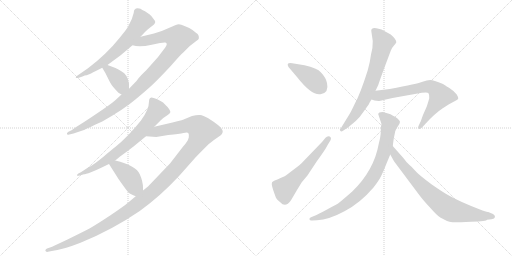
t = 0.00 s
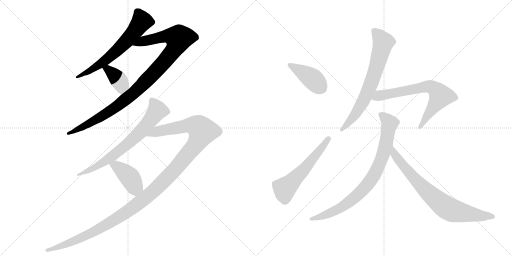
t = 1.98 s
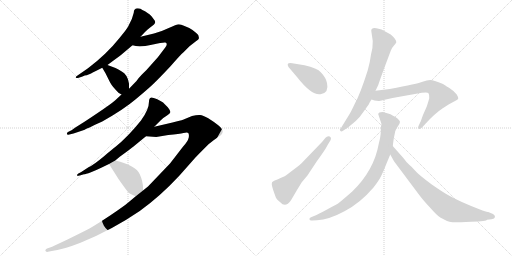
t = 3.96 s
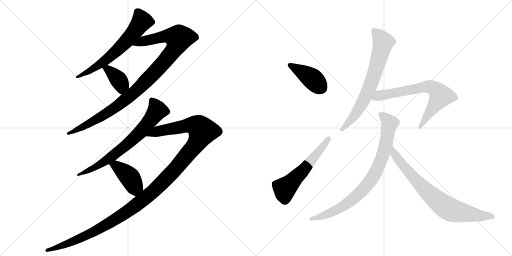
t = 5.93 s
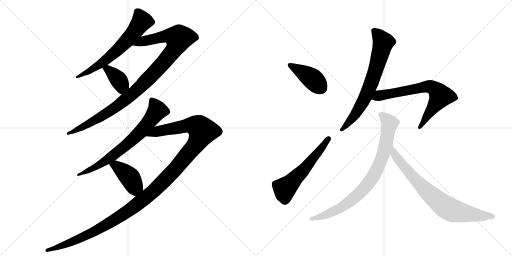
t = 7.91 s
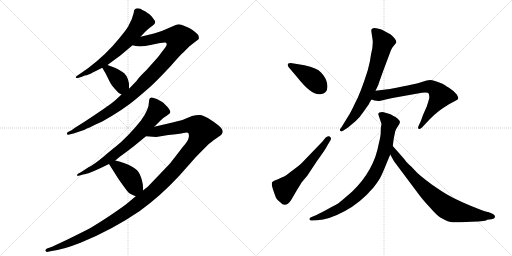
t = 9.89 s

The animated SVG that drew these frames (rendered in a browser with its animation timeline set to each time). Animation: 12 CSS @keyframes rules; one cycle of 9.89 s.

<svg version="1.1" viewBox="0 0 2048 1024" xmlns="http://www.w3.org/2000/svg">
  <g stroke="lightgray" stroke-dasharray="1,1" stroke-width="1" transform="scale(4, 4)">
    <line x1="0" y1="0" x2="256" y2="256"></line>
    <line x1="256" y1="0" x2="0" y2="256"></line>
    <line x1="128" y1="0" x2="128" y2="256"></line>
    <line x1="0" y1="128" x2="256" y2="128"></line>
    <line x1="256" y1="0" x2="512" y2="256"></line>
    <line x1="512" y1="0" x2="256" y2="256"></line>
    <line x1="384" y1="0" x2="384" y2="256"></line>
    <line x1="256" y1="128" x2="512" y2="128"></line>
  </g>
<g transform="scale(1, -1) translate(0, -850)">
   <style type="text/css">
    @keyframes keyframes0 {
      from {
       stroke: black;
       stroke-dashoffset: 644;
       stroke-width: 128;
       }
       68% {
       animation-timing-function: step-end;
       stroke: black;
       stroke-dashoffset: 0;
       stroke-width: 128;
       }
       to {
       stroke: black;
       stroke-width: 1024;
       }
       }
       #make-me-a-hanzi-animation-0 {
         animation: keyframes0 0.774089s both;
         animation-delay: 0.000000s;
         animation-timing-function: linear;
       }
    @keyframes keyframes1 {
      from {
       stroke: black;
       stroke-dashoffset: 1035;
       stroke-width: 128;
       }
       77% {
       animation-timing-function: step-end;
       stroke: black;
       stroke-dashoffset: 0;
       stroke-width: 128;
       }
       to {
       stroke: black;
       stroke-width: 1024;
       }
       }
       #make-me-a-hanzi-animation-1 {
         animation: keyframes1 1.092285s both;
         animation-delay: 0.774089s;
         animation-timing-function: linear;
       }
    @keyframes keyframes2 {
      from {
       stroke: black;
       stroke-dashoffset: 381;
       stroke-width: 128;
       }
       55% {
       animation-timing-function: step-end;
       stroke: black;
       stroke-dashoffset: 0;
       stroke-width: 128;
       }
       to {
       stroke: black;
       stroke-width: 1024;
       }
       }
       #make-me-a-hanzi-animation-2 {
         animation: keyframes2 0.560059s both;
         animation-delay: 1.866374s;
         animation-timing-function: linear;
       }
    @keyframes keyframes3 {
      from {
       stroke: black;
       stroke-dashoffset: 718;
       stroke-width: 128;
       }
       70% {
       animation-timing-function: step-end;
       stroke: black;
       stroke-dashoffset: 0;
       stroke-width: 128;
       }
       to {
       stroke: black;
       stroke-width: 1024;
       }
       }
       #make-me-a-hanzi-animation-3 {
         animation: keyframes3 0.834310s both;
         animation-delay: 2.426432s;
         animation-timing-function: linear;
       }
    @keyframes keyframes4 {
      from {
       stroke: black;
       stroke-dashoffset: 1291;
       stroke-width: 128;
       }
       81% {
       animation-timing-function: step-end;
       stroke: black;
       stroke-dashoffset: 0;
       stroke-width: 128;
       }
       to {
       stroke: black;
       stroke-width: 1024;
       }
       }
       #make-me-a-hanzi-animation-4 {
         animation: keyframes4 1.300618s both;
         animation-delay: 3.260742s;
         animation-timing-function: linear;
       }
    @keyframes keyframes5 {
      from {
       stroke: black;
       stroke-dashoffset: 411;
       stroke-width: 128;
       }
       57% {
       animation-timing-function: step-end;
       stroke: black;
       stroke-dashoffset: 0;
       stroke-width: 128;
       }
       to {
       stroke: black;
       stroke-width: 1024;
       }
       }
       #make-me-a-hanzi-animation-5 {
         animation: keyframes5 0.584473s both;
         animation-delay: 4.561361s;
         animation-timing-function: linear;
       }
    @keyframes keyframes6 {
      from {
       stroke: black;
       stroke-dashoffset: 409;
       stroke-width: 128;
       }
       57% {
       animation-timing-function: step-end;
       stroke: black;
       stroke-dashoffset: 0;
       stroke-width: 128;
       }
       to {
       stroke: black;
       stroke-width: 1024;
       }
       }
       #make-me-a-hanzi-animation-6 {
         animation: keyframes6 0.582845s both;
         animation-delay: 5.145833s;
         animation-timing-function: linear;
       }
    @keyframes keyframes7 {
      from {
       stroke: black;
       stroke-dashoffset: 566;
       stroke-width: 128;
       }
       65% {
       animation-timing-function: step-end;
       stroke: black;
       stroke-dashoffset: 0;
       stroke-width: 128;
       }
       to {
       stroke: black;
       stroke-width: 1024;
       }
       }
       #make-me-a-hanzi-animation-7 {
         animation: keyframes7 0.710612s both;
         animation-delay: 5.728678s;
         animation-timing-function: linear;
       }
    @keyframes keyframes8 {
      from {
       stroke: black;
       stroke-dashoffset: 706;
       stroke-width: 128;
       }
       70% {
       animation-timing-function: step-end;
       stroke: black;
       stroke-dashoffset: 0;
       stroke-width: 128;
       }
       to {
       stroke: black;
       stroke-width: 1024;
       }
       }
       #make-me-a-hanzi-animation-8 {
         animation: keyframes8 0.824544s both;
         animation-delay: 6.439290s;
         animation-timing-function: linear;
       }
    @keyframes keyframes9 {
      from {
       stroke: black;
       stroke-dashoffset: 695;
       stroke-width: 128;
       }
       69% {
       animation-timing-function: step-end;
       stroke: black;
       stroke-dashoffset: 0;
       stroke-width: 128;
       }
       to {
       stroke: black;
       stroke-width: 1024;
       }
       }
       #make-me-a-hanzi-animation-9 {
         animation: keyframes9 0.815592s both;
         animation-delay: 7.263835s;
         animation-timing-function: linear;
       }
    @keyframes keyframes10 {
      from {
       stroke: black;
       stroke-dashoffset: 836;
       stroke-width: 128;
       }
       73% {
       animation-timing-function: step-end;
       stroke: black;
       stroke-dashoffset: 0;
       stroke-width: 128;
       }
       to {
       stroke: black;
       stroke-width: 1024;
       }
       }
       #make-me-a-hanzi-animation-10 {
         animation: keyframes10 0.930339s both;
         animation-delay: 8.079427s;
         animation-timing-function: linear;
       }
    @keyframes keyframes11 {
      from {
       stroke: black;
       stroke-dashoffset: 771;
       stroke-width: 128;
       }
       72% {
       animation-timing-function: step-end;
       stroke: black;
       stroke-dashoffset: 0;
       stroke-width: 128;
       }
       to {
       stroke: black;
       stroke-width: 1024;
       }
       }
       #make-me-a-hanzi-animation-11 {
         animation: keyframes11 0.877441s both;
         animation-delay: 9.009766s;
         animation-timing-function: linear;
       }
</style>
<path d="M 551 817 Q 535 817 535 799 Q 530 776 516 751 Q 512 739 478 698 Q 427 634 352 577 L 310 548 Q 302 543 303 540 Q 306 536 315 539 L 330 544 Q 340 549 345.5 549 Q 351 549 409 579 L 430 590 L 450 605 Q 479 626 491 636 L 530 669 L 562 703 L 580 722 Q 590 733 598 738 L 616 752 Q 616 753 618 755 Q 625 762 615 773 Q 605 788 599 792 L 580 805 Q 568 811 562 815 L 551 817 Z" fill="lightgray"></path> 
<path d="M 486 472 L 460 448 Q 444 434 392 399 Q 340 364 330 358 L 303 341 Q 293 335 288 330 L 272 322 Q 266 317 268 314 Q 269 310 273 311 L 294 316 L 336 330 Q 344 334 409 364 Q 496 413 544 454 Q 592 494 614 515 Q 635 535 682 585 Q 722 631 734 641 L 758 665 L 785 686 Q 794 692 795 695 Q 798 710 785 718 Q 780 722 770 730 Q 760 738 738 746 Q 724 753 715 753 Q 706 752 675 738 Q 644 723 616 716 L 562 703 C 533 696 500 674 530 669 Q 557 660 607 671 Q 656 682 661 680 Q 673 677 661 660 L 636 627 Q 630 619 585 569 Q 561 546 554 537 Q 547 527 545 525 L 516 495 L 486 472 Z" fill="lightgray"></path> 
<path d="M 409 579 L 422 557 L 441 519 Q 449 504 475 478 Q 481 475 486 472 C 512 457 516 465 516 495 L 516 516 L 515 518 Q 515 519 515 520 Q 509 552 487 564 Q 473 574 462 578 L 430 590 C 402 601 395 603 409 579 Z" fill="lightgray"></path> 
<path d="M 617 343 L 642 368 Q 656 382 668 388.5 Q 680 395 681 400 Q 683 403 677.5 412.5 Q 672 422 663 429 Q 652 442 642 446 L 629 453 Q 609 461 605 460 Q 596 458 596 444 Q 596 412 564 368 Q 511 302 461 262 Q 454 257 415 224.5 Q 376 192 354 181 L 325 162 L 312 155 Q 307 150 308 148 Q 310 146 315 147 L 336 153 Q 341 153 364 161.5 Q 387 170 407 180 L 436 194 L 461 208 L 479 223 Q 522 254 534 264 L 584 305 L 617 343 Z" fill="lightgray"></path> 
<path d="M 543 65 L 513 40 Q 497 26 442 -11 Q 386 -48 358 -64 Q 329 -79 270 -108 Q 211 -136 200 -140 L 188 -144 Q 178 -150 183 -155 Q 187 -159 192 -157 L 207 -154 Q 248 -150 322 -121 Q 448 -70 559 6 Q 640 64 718 148 L 780 218 Q 793 232 834 273 Q 856 291 873 302 Q 890 312 891 323 Q 891 334 873 349 Q 854 364 833 377 Q 812 389 800 390 Q 788 391 768 386 L 732 371 Q 724 368 690 360 L 617 343 C 588 336 554 307 584 305 L 625 302 L 673 310 Q 719 314 734 318 Q 749 322 753 318 Q 757 314 755 300 Q 752 285 731 262 L 680 196 L 592 104 L 572 88 L 543 65 Z" fill="lightgray"></path> 
<path d="M 436 194 L 474 134 Q 509 84 515 79 Q 521 74 543 65 C 571 53 572 58 572 88 L 572 99 Q 572 124 559 153 Q 544 188 461 208 C 432 215 421 218 436 194 Z" fill="lightgray"></path> 
<path d="M 1218 589 L 1169 597 Q 1143 601 1154 582 L 1188 542 Q 1247 467 1282 473 Q 1317 478 1308 518 Q 1304 539 1284 560 Q 1269 578 1218 589 Z" fill="lightgray"></path> 
<path d="M 1207 121 L 1229 147 L 1268 206 Q 1302 252 1311 271 L 1322 289 Q 1327 299 1319 304 Q 1310 308 1302 299 L 1288 282 L 1209 200 Q 1202 192 1171 169 Q 1140 145 1134 143 Q 1127 141 1120 137 Q 1112 132 1104 130 Q 1095 128 1092 124 Q 1082 121 1092 92 Q 1102 63 1105 57 Q 1108 51 1121 41 Q 1142 17 1164 49 L 1188 90 L 1207 121 Z" fill="lightgray"></path> 
<path d="M 1485 727 L 1491 686 Q 1492 661 1484 632 Q 1481 606 1471 569 Q 1441 474 1420 437 Q 1407 409 1399 395 L 1364 338 Q 1356 331 1361 327 Q 1365 322 1372 327 L 1392 340 L 1423 366 Q 1438 379 1454 403 L 1476 434 Q 1476 437 1486 452 L 1502 487 L 1513 510 Q 1517 523 1536 575 L 1563 647 Q 1568 660 1576 668 Q 1583 676 1585 680 Q 1587 691 1563 712 L 1526 732 Q 1485 747 1485 727 Z" fill="lightgray"></path> 
<path d="M 1486 452 L 1498 448 L 1515 446 Q 1518 446 1534 450 L 1570 458 L 1665 475 Q 1709 483 1714 477 Q 1718 471 1717 457 Q 1713 442 1707 424 L 1692 390 L 1683 365 L 1674 346 Q 1670 337 1675 335 Q 1680 332 1688 340 L 1702 355 Q 1739 396 1771 417 L 1796 433 L 1822 447 Q 1831 451 1833 456 Q 1834 460 1827 472 Q 1815 487 1796 499 Q 1776 511 1772 514 Q 1733 530 1721 530 Q 1708 530 1690 523 Q 1672 515 1559 494 L 1502 487 C 1472 483 1457 461 1486 452 Z" fill="lightgray"></path> 
<path d="M 1513 393 L 1526 354 L 1524 343 Q 1523 337 1523 322 Q 1523 306 1515 275 Q 1496 168 1409 84 Q 1377 56 1355 38 Q 1351 35 1310 13 Q 1268 -10 1256 -14 L 1242 -20 Q 1237 -21 1238 -28 Q 1239 -33 1249 -32 L 1268 -31 Q 1315 -29 1378 5 Q 1441 38 1494 100 Q 1518 131 1526 149 Q 1534 166 1546 196 L 1561 232 L 1571 266 L 1575 296 L 1581 325 Q 1585 336 1593 347 Q 1600 358 1600 363 Q 1599 367 1591 375 Q 1582 383 1572 387 Q 1562 395 1552 396 Q 1542 400 1531 402 Q 1513 402 1513 393 Z" fill="lightgray"></path> 
<path d="M 1561 232 L 1576 205 L 1674 74 Q 1690 52 1719 21 Q 1747 -11 1761 -20 L 1788 -34 Q 1797 -38 1810 -39 Q 1822 -40 1885 -37 Q 1948 -35 1948 -29 L 1966 -27 Q 1979 -25 1980 -18 Q 1981 -11 1972 -6 L 1953 2 Q 1951 2 1930 8 Q 1836 44 1790 71 Q 1772 81 1727 112 Q 1672 153 1660 168 Q 1648 182 1637 191 Q 1626 200 1616 215 L 1571 266 C 1551 288 1546 258 1561 232 Z" fill="lightgray"></path> 
      <clipPath id="make-me-a-hanzi-clip-0">
      <path d="M 551 817 Q 535 817 535 799 Q 530 776 516 751 Q 512 739 478 698 Q 427 634 352 577 L 310 548 Q 302 543 303 540 Q 306 536 315 539 L 330 544 Q 340 549 345.5 549 Q 351 549 409 579 L 430 590 L 450 605 Q 479 626 491 636 L 530 669 L 562 703 L 580 722 Q 590 733 598 738 L 616 752 Q 616 753 618 755 Q 625 762 615 773 Q 605 788 599 792 L 580 805 Q 568 811 562 815 L 551 817 Z" fill="lightgray"></path>
      </clipPath>
      <path clip-path="url(#make-me-a-hanzi-clip-0)" d="M 609 763 L 567 765 L 524 706 L 456 637 L 392 586 L 309 542 " fill="none" id="make-me-a-hanzi-animation-0" stroke-dasharray="516 1032" stroke-linecap="round"></path>

      <clipPath id="make-me-a-hanzi-clip-1">
      <path d="M 486 472 L 460 448 Q 444 434 392 399 Q 340 364 330 358 L 303 341 Q 293 335 288 330 L 272 322 Q 266 317 268 314 Q 269 310 273 311 L 294 316 L 336 330 Q 344 334 409 364 Q 496 413 544 454 Q 592 494 614 515 Q 635 535 682 585 Q 722 631 734 641 L 758 665 L 785 686 Q 794 692 795 695 Q 798 710 785 718 Q 780 722 770 730 Q 760 738 738 746 Q 724 753 715 753 Q 706 752 675 738 Q 644 723 616 716 L 562 703 C 533 696 500 674 530 669 Q 557 660 607 671 Q 656 682 661 680 Q 673 677 661 660 L 636 627 Q 630 619 585 569 Q 561 546 554 537 Q 547 527 545 525 L 516 495 L 486 472 Z" fill="lightgray"></path>
      </clipPath>
      <path clip-path="url(#make-me-a-hanzi-clip-1)" d="M 537 673 L 661 705 L 715 697 L 709 674 L 680 630 L 536 478 L 422 394 L 312 332 L 272 316 " fill="none" id="make-me-a-hanzi-animation-1" stroke-dasharray="907 1814" stroke-linecap="round"></path>

      <clipPath id="make-me-a-hanzi-clip-2">
      <path d="M 409 579 L 422 557 L 441 519 Q 449 504 475 478 Q 481 475 486 472 C 512 457 516 465 516 495 L 516 516 L 515 518 Q 515 519 515 520 Q 509 552 487 564 Q 473 574 462 578 L 430 590 C 402 601 395 603 409 579 Z" fill="lightgray"></path>
      </clipPath>
      <path clip-path="url(#make-me-a-hanzi-clip-2)" d="M 417 576 L 433 571 L 478 526 L 486 510 L 485 483 " fill="none" id="make-me-a-hanzi-animation-2" stroke-dasharray="253 506" stroke-linecap="round"></path>

      <clipPath id="make-me-a-hanzi-clip-3">
      <path d="M 617 343 L 642 368 Q 656 382 668 388.5 Q 680 395 681 400 Q 683 403 677.5 412.5 Q 672 422 663 429 Q 652 442 642 446 L 629 453 Q 609 461 605 460 Q 596 458 596 444 Q 596 412 564 368 Q 511 302 461 262 Q 454 257 415 224.5 Q 376 192 354 181 L 325 162 L 312 155 Q 307 150 308 148 Q 310 146 315 147 L 336 153 Q 341 153 364 161.5 Q 387 170 407 180 L 436 194 L 461 208 L 479 223 Q 522 254 534 264 L 584 305 L 617 343 Z" fill="lightgray"></path>
      </clipPath>
      <path clip-path="url(#make-me-a-hanzi-clip-3)" d="M 607 450 L 629 409 L 562 322 L 445 222 L 382 181 L 312 150 " fill="none" id="make-me-a-hanzi-animation-3" stroke-dasharray="590 1180" stroke-linecap="round"></path>

      <clipPath id="make-me-a-hanzi-clip-4">
      <path d="M 543 65 L 513 40 Q 497 26 442 -11 Q 386 -48 358 -64 Q 329 -79 270 -108 Q 211 -136 200 -140 L 188 -144 Q 178 -150 183 -155 Q 187 -159 192 -157 L 207 -154 Q 248 -150 322 -121 Q 448 -70 559 6 Q 640 64 718 148 L 780 218 Q 793 232 834 273 Q 856 291 873 302 Q 890 312 891 323 Q 891 334 873 349 Q 854 364 833 377 Q 812 389 800 390 Q 788 391 768 386 L 732 371 Q 724 368 690 360 L 617 343 C 588 336 554 307 584 305 L 625 302 L 673 310 Q 719 314 734 318 Q 749 322 753 318 Q 757 314 755 300 Q 752 285 731 262 L 680 196 L 592 104 L 572 88 L 543 65 Z" fill="lightgray"></path>
      </clipPath>
      <path clip-path="url(#make-me-a-hanzi-clip-4)" d="M 591 307 L 629 325 L 749 348 L 791 344 L 810 325 L 776 263 L 691 162 L 571 50 L 487 -11 L 366 -82 L 260 -129 L 189 -151 " fill="none" id="make-me-a-hanzi-animation-4" stroke-dasharray="1163 2326" stroke-linecap="round"></path>

      <clipPath id="make-me-a-hanzi-clip-5">
      <path d="M 436 194 L 474 134 Q 509 84 515 79 Q 521 74 543 65 C 571 53 572 58 572 88 L 572 99 Q 572 124 559 153 Q 544 188 461 208 C 432 215 421 218 436 194 Z" fill="lightgray"></path>
      </clipPath>
      <path clip-path="url(#make-me-a-hanzi-clip-5)" d="M 446 192 L 466 186 L 494 164 L 517 143 L 536 108 L 560 94 " fill="none" id="make-me-a-hanzi-animation-5" stroke-dasharray="283 566" stroke-linecap="round"></path>

      <clipPath id="make-me-a-hanzi-clip-6">
      <path d="M 1218 589 L 1169 597 Q 1143 601 1154 582 L 1188 542 Q 1247 467 1282 473 Q 1317 478 1308 518 Q 1304 539 1284 560 Q 1269 578 1218 589 Z" fill="lightgray"></path>
      </clipPath>
      <path clip-path="url(#make-me-a-hanzi-clip-6)" d="M 1161 590 L 1244 540 L 1284 500 " fill="none" id="make-me-a-hanzi-animation-6" stroke-dasharray="281 562" stroke-linecap="round"></path>

      <clipPath id="make-me-a-hanzi-clip-7">
      <path d="M 1207 121 L 1229 147 L 1268 206 Q 1302 252 1311 271 L 1322 289 Q 1327 299 1319 304 Q 1310 308 1302 299 L 1288 282 L 1209 200 Q 1202 192 1171 169 Q 1140 145 1134 143 Q 1127 141 1120 137 Q 1112 132 1104 130 Q 1095 128 1092 124 Q 1082 121 1092 92 Q 1102 63 1105 57 Q 1108 51 1121 41 Q 1142 17 1164 49 L 1188 90 L 1207 121 Z" fill="lightgray"></path>
      </clipPath>
      <path clip-path="url(#make-me-a-hanzi-clip-7)" d="M 1098 114 L 1137 96 L 1149 104 L 1212 167 L 1314 295 " fill="none" id="make-me-a-hanzi-animation-7" stroke-dasharray="438 876" stroke-linecap="round"></path>

      <clipPath id="make-me-a-hanzi-clip-8">
      <path d="M 1485 727 L 1491 686 Q 1492 661 1484 632 Q 1481 606 1471 569 Q 1441 474 1420 437 Q 1407 409 1399 395 L 1364 338 Q 1356 331 1361 327 Q 1365 322 1372 327 L 1392 340 L 1423 366 Q 1438 379 1454 403 L 1476 434 Q 1476 437 1486 452 L 1502 487 L 1513 510 Q 1517 523 1536 575 L 1563 647 Q 1568 660 1576 668 Q 1583 676 1585 680 Q 1587 691 1563 712 L 1526 732 Q 1485 747 1485 727 Z" fill="lightgray"></path>
      </clipPath>
      <path clip-path="url(#make-me-a-hanzi-clip-8)" d="M 1498 727 L 1532 679 L 1505 575 L 1454 447 L 1414 383 L 1367 331 " fill="none" id="make-me-a-hanzi-animation-8" stroke-dasharray="578 1156" stroke-linecap="round"></path>

      <clipPath id="make-me-a-hanzi-clip-9">
      <path d="M 1486 452 L 1498 448 L 1515 446 Q 1518 446 1534 450 L 1570 458 L 1665 475 Q 1709 483 1714 477 Q 1718 471 1717 457 Q 1713 442 1707 424 L 1692 390 L 1683 365 L 1674 346 Q 1670 337 1675 335 Q 1680 332 1688 340 L 1702 355 Q 1739 396 1771 417 L 1796 433 L 1822 447 Q 1831 451 1833 456 Q 1834 460 1827 472 Q 1815 487 1796 499 Q 1776 511 1772 514 Q 1733 530 1721 530 Q 1708 530 1690 523 Q 1672 515 1559 494 L 1502 487 C 1472 483 1457 461 1486 452 Z" fill="lightgray"></path>
      </clipPath>
      <path clip-path="url(#make-me-a-hanzi-clip-9)" d="M 1494 455 L 1516 468 L 1705 504 L 1737 496 L 1755 479 L 1761 464 L 1680 341 " fill="none" id="make-me-a-hanzi-animation-9" stroke-dasharray="567 1134" stroke-linecap="round"></path>

      <clipPath id="make-me-a-hanzi-clip-10">
      <path d="M 1513 393 L 1526 354 L 1524 343 Q 1523 337 1523 322 Q 1523 306 1515 275 Q 1496 168 1409 84 Q 1377 56 1355 38 Q 1351 35 1310 13 Q 1268 -10 1256 -14 L 1242 -20 Q 1237 -21 1238 -28 Q 1239 -33 1249 -32 L 1268 -31 Q 1315 -29 1378 5 Q 1441 38 1494 100 Q 1518 131 1526 149 Q 1534 166 1546 196 L 1561 232 L 1571 266 L 1575 296 L 1581 325 Q 1585 336 1593 347 Q 1600 358 1600 363 Q 1599 367 1591 375 Q 1582 383 1572 387 Q 1562 395 1552 396 Q 1542 400 1531 402 Q 1513 402 1513 393 Z" fill="lightgray"></path>
      </clipPath>
      <path clip-path="url(#make-me-a-hanzi-clip-10)" d="M 1525 390 L 1559 356 L 1534 236 L 1488 136 L 1429 68 L 1362 18 L 1296 -12 L 1245 -26 " fill="none" id="make-me-a-hanzi-animation-10" stroke-dasharray="708 1416" stroke-linecap="round"></path>

      <clipPath id="make-me-a-hanzi-clip-11">
      <path d="M 1561 232 L 1576 205 L 1674 74 Q 1690 52 1719 21 Q 1747 -11 1761 -20 L 1788 -34 Q 1797 -38 1810 -39 Q 1822 -40 1885 -37 Q 1948 -35 1948 -29 L 1966 -27 Q 1979 -25 1980 -18 Q 1981 -11 1972 -6 L 1953 2 Q 1951 2 1930 8 Q 1836 44 1790 71 Q 1772 81 1727 112 Q 1672 153 1660 168 Q 1648 182 1637 191 Q 1626 200 1616 215 L 1571 266 C 1551 288 1546 258 1561 232 Z" fill="lightgray"></path>
      </clipPath>
      <path clip-path="url(#make-me-a-hanzi-clip-11)" d="M 1573 259 L 1578 233 L 1613 186 L 1711 81 L 1779 24 L 1834 2 L 1898 -11 L 1971 -16 " fill="none" id="make-me-a-hanzi-animation-11" stroke-dasharray="643 1286" stroke-linecap="round"></path>

</g>
</svg>
